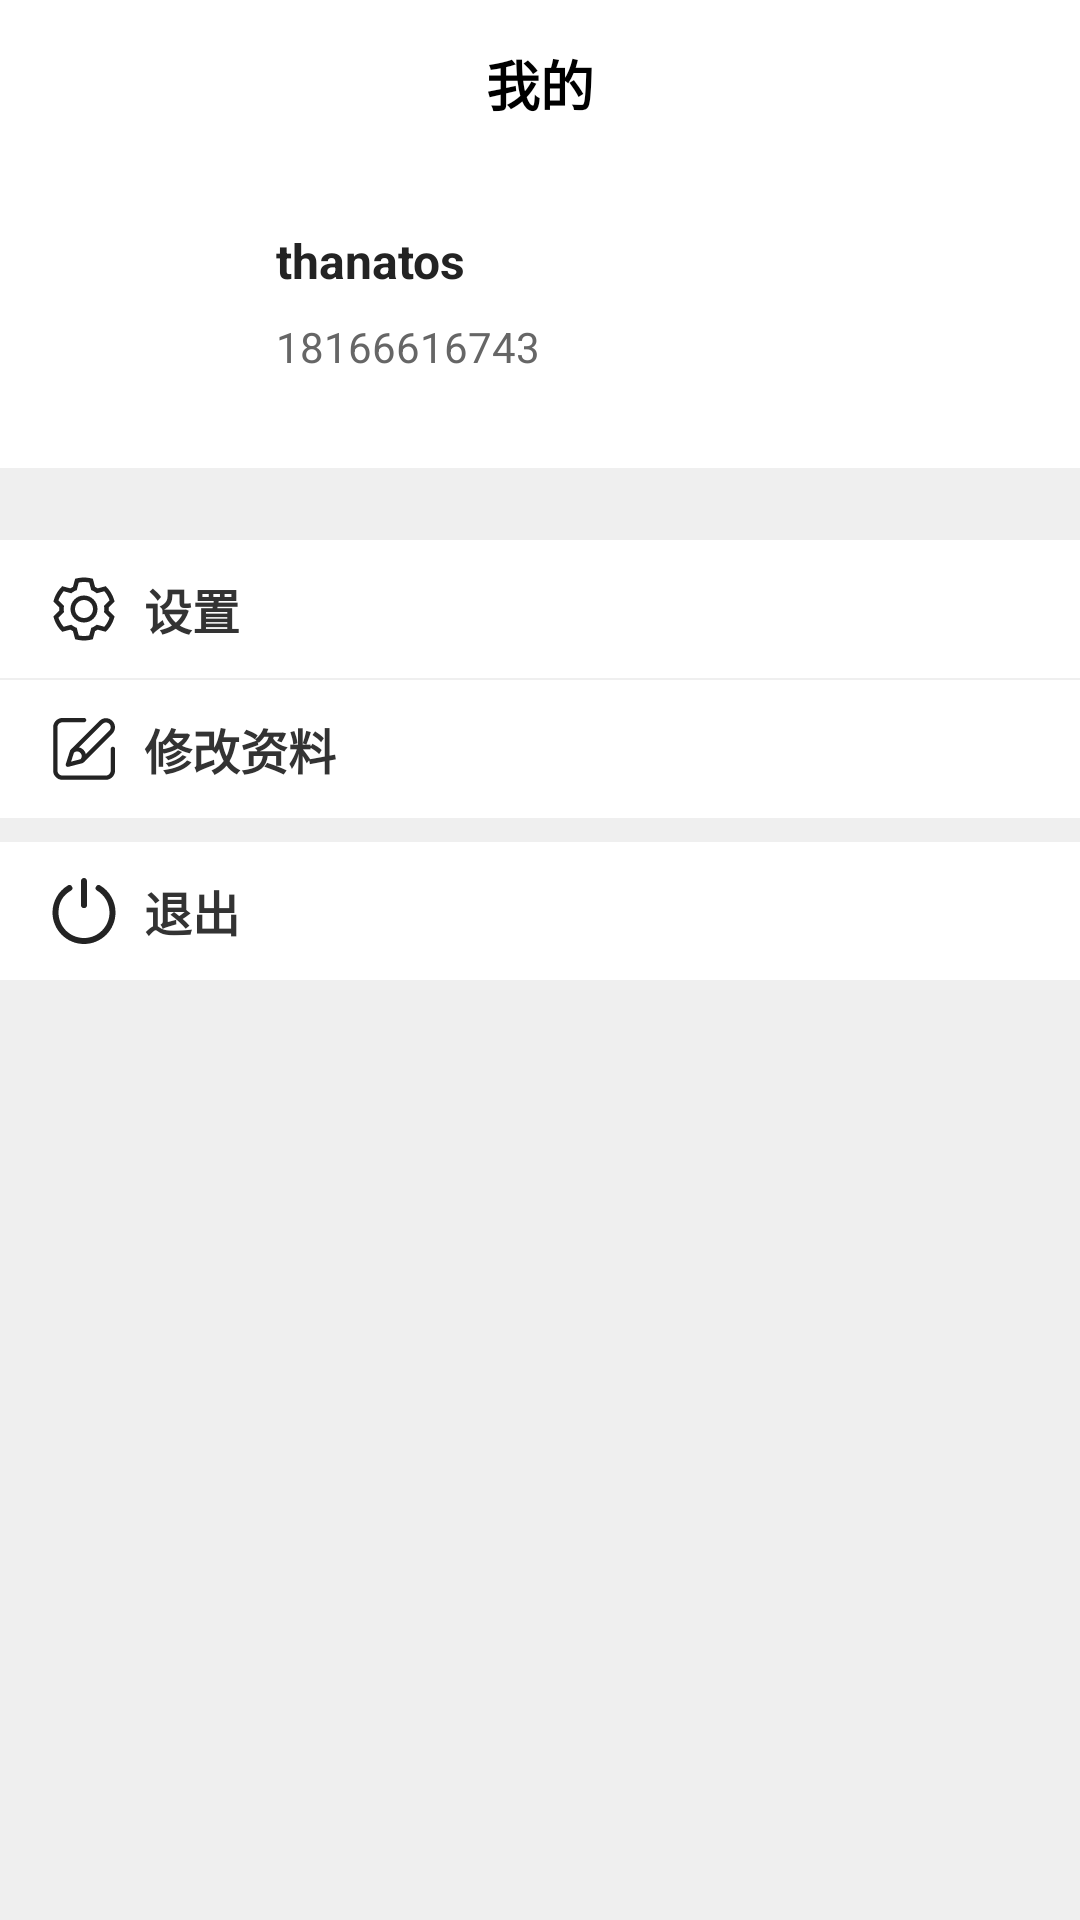

Android layout source for this screen:
<!-- AndroidManifest.xml: application theme Theme.SportAndroid -->
<!-- res/layout/fragment_mine.xml -->
<?xml version="1.0" encoding="utf-8"?>
<LinearLayout xmlns:android="http://schemas.android.com/apk/res/android"
    xmlns:tools="http://schemas.android.com/tools"
    android:orientation="vertical"
    android:background="@color/color_ef"
    android:layout_width="match_parent"
    android:layout_height="match_parent">


    <com.google.android.material.appbar.AppBarLayout
        android:layout_width="match_parent"
        android:layout_height="wrap_content">

        <TextView
            android:text="我的"
            android:gravity="center"
            android:textColor="@color/black"
            android:textSize="18sp"
            android:textStyle="bold"
            android:layout_width="match_parent"
            android:layout_height="56dp"/>

    </com.google.android.material.appbar.AppBarLayout>

    <RelativeLayout
        android:id="@+id/rl_info"
        android:background="@color/white"
        android:layout_width="match_parent"
        android:layout_height="100dp">

        <ImageView
            android:layout_marginLeft="16dp"
            android:layout_centerVertical="true"
            android:src="@mipmap/ic_launcher_round"
            android:id="@+id/iv_avatar"
            android:layout_width="68dp"
            android:layout_height="68dp"/>



        <TextView
            android:id="@+id/tv_nickname"
            android:text="thanatos"
            android:textSize="16sp"
            android:textColor="#232323"
            android:textStyle="bold"
            android:layout_marginTop="20dp"
            android:layout_marginLeft="8dp"
            android:layout_toRightOf="@id/iv_avatar"
            android:layout_width="wrap_content"
            android:layout_height="wrap_content"/>


        <TextView
            android:id="@+id/tv_phone"
            android:text="18166616743"
            android:textSize="14sp"
            android:textColor="#666666"
            android:layout_marginTop="50dp"
            android:layout_marginLeft="8dp"
            android:layout_toRightOf="@id/iv_avatar"
            android:layout_width="wrap_content"
            android:layout_height="wrap_content"/>


    </RelativeLayout>


    <TextView
        android:id="@+id/tv_setting"
        android:text="设置"
        android:paddingLeft="16dp"
        android:textSize="16sp"
        android:textStyle="bold"
        android:drawablePadding="8dp"
        android:layout_marginTop="24dp"
        android:background="@color/white"
        android:drawableLeft="@drawable/ic_setting"
        android:gravity="center_vertical"
        android:layout_width="match_parent"
        android:layout_height="46dp"/>

    <TextView
        android:id="@+id/tv_edit"
        android:text="修改资料"
        android:paddingLeft="16dp"
        android:textSize="16sp"
        android:textStyle="bold"
        android:drawablePadding="8dp"
        android:background="@color/white"
        android:layout_marginTop="0.5dp"
        android:drawableLeft="@drawable/ic_edit"
        android:gravity="center_vertical"
        android:layout_width="match_parent"
        android:layout_height="46dp"/>

    <TextView
        android:id="@+id/tv_exit"
        android:text="退出"
        android:paddingLeft="16dp"
        android:textSize="16sp"
        android:textStyle="bold"
        android:layout_marginTop="8dp"
        android:drawablePadding="8dp"
        android:background="@color/white"
        android:drawableLeft="@drawable/ic_exit"
        android:gravity="center_vertical"
        android:layout_width="match_parent"
        android:layout_height="46dp"/>

</LinearLayout>
<!-- resources referenced by this layout -->
<resources>
  <color name="black">#FF000000</color>
  <color name="color_ef">#FFEFEFEF</color>
  <color name="white">#FFFFFFFF</color>
  <!-- drawable ic_edit (drawable) -->
  <vector xmlns:android="http://schemas.android.com/apk/res/android"
      android:width="24dp"
      android:height="24dp"
      android:viewportWidth="1024"
      android:viewportHeight="1024">
    <path
        android:pathData="M820.48,951.04h-614.4c-73.42,0 -133.12,-59.7 -133.12,-133.12v-614.4c0,-73.42 59.7,-133.12 133.12,-133.12h307.2c16.95,0 30.72,13.77 30.72,30.72s-13.77,30.72 -30.72,30.72h-307.2c-39.53,0 -71.68,32.15 -71.68,71.68v614.4c0,39.53 32.15,71.68 71.68,71.68h614.4c39.53,0 71.68,-32.15 71.68,-71.68v-307.2c0,-16.95 13.77,-30.72 30.72,-30.72s30.72,13.77 30.72,30.72v307.2c0,73.42 -59.75,133.12 -133.12,133.12z"
        android:fillColor="#232323"/>
    <path
        android:pathData="M496.03,700.31a30.72,30.72 0,0 1,-21.71 -52.43l397.47,-397.47c12.75,-12.75 19.76,-29.7 19.76,-47.72s-7.01,-34.97 -19.76,-47.72c-12.75,-12.75 -29.7,-19.76 -47.72,-19.76s-34.97,7.01 -47.72,19.76l-399.16,399.1c-11.98,11.98 -31.44,11.98 -43.47,0a30.72,30.72 0,0 1,0 -43.42l399.16,-399.1c24.37,-24.37 56.73,-37.79 91.19,-37.79s66.82,13.41 91.19,37.79 37.79,56.73 37.79,91.19 -13.41,66.82 -37.79,91.19l-397.47,397.47a31.21,31.21 0,0 1,-21.76 8.91z"
        android:fillColor="#232323"/>
    <path
        android:pathData="M282.52,766.36a30.74,30.74 0,0 1,-29.29 -39.99l60.31,-190.72c1.48,-4.71 4.1,-8.96 7.58,-12.44 24.37,-24.37 56.73,-37.79 91.19,-37.79 34.46,0 66.82,13.41 91.19,37.79 24.37,24.37 37.79,56.73 37.79,91.19s-13.41,66.82 -37.79,91.19c-3.84,3.89 -8.7,6.66 -13.98,7.99L290.3,765.39c-2.61,0.67 -5.22,0.97 -7.78,0.97zM369.61,562.07l-41.06,129.89 136.55,-35.48c9.52,-11.93 14.69,-26.57 14.69,-42.04 0,-18.02 -7.01,-34.97 -19.76,-47.72 -12.75,-12.75 -29.7,-19.76 -47.72,-19.76 -15.77,-0.05 -30.67,5.27 -42.7,15.1z"
        android:fillColor="#232323"/>
  </vector>
  <!-- drawable ic_exit (drawable) -->
  <vector xmlns:android="http://schemas.android.com/apk/res/android"
      android:width="24dp"
      android:height="24dp"
      android:viewportWidth="1024"
      android:viewportHeight="1024">
    <path
        android:fillColor="#232323"
        android:pathData="M698.59,222.27a42.66,42.66 0,1 1,43.97 -73.12A447.71,447.71 0,0 1,960 533.34c0,247.42 -200.58,448 -448,448s-448,-200.58 -448,-448C64,374.08 147.84,229.28 281.89,148.86A42.66,42.66 0,0 1,325.76 222.08a362.4,362.4 0,0 0,-176.42 311.3C149.34,733.63 311.68,896 512,896c200.32,0 362.66,-162.37 362.66,-362.66 0,-128.83 -67.65,-245.89 -176.06,-311.04zM512,42.66c23.55,0 42.66,19.1 42.66,42.69v341.31a42.66,42.66 0,1 1,-85.31 0V85.34c0,-23.58 19.1,-42.69 42.66,-42.69z"/>
  </vector>
  <!-- drawable ic_setting: vector/xml drawable (drawable, 5115 chars, omitted) -->
  <style name="Theme.SportAndroid" parent="Theme.AppCompat.Light.NoActionBar">
          
          <item name="colorPrimary">@color/white</item>
          <item name="colorPrimaryDark">@color/white</item>
          <item name="colorAccent">@color/teal_700</item>
          
          <item name="android:windowBackground">@color/white</item>
          <item name="android:textColor">@color/color_333</item>
          <item name="editTextColor">@color/color_333</item>
          <item name="android:textColorHint">@color/color_999</item>
          <item name="android:textColorSecondary">@color/color_333</item>
          <item name="android:colorButtonNormal">@color/teal_700</item>
          
          <item name="android:windowLightStatusBar">true</item>
          <item name="android:statusBarColor" tools:targetApi="l">@color/white</item>
          
      </style>
  <color name="teal_700">#FF018786</color>
  <color name="color_333">#FF333333</color>
  <color name="color_999">#FF999999</color>
</resources>
